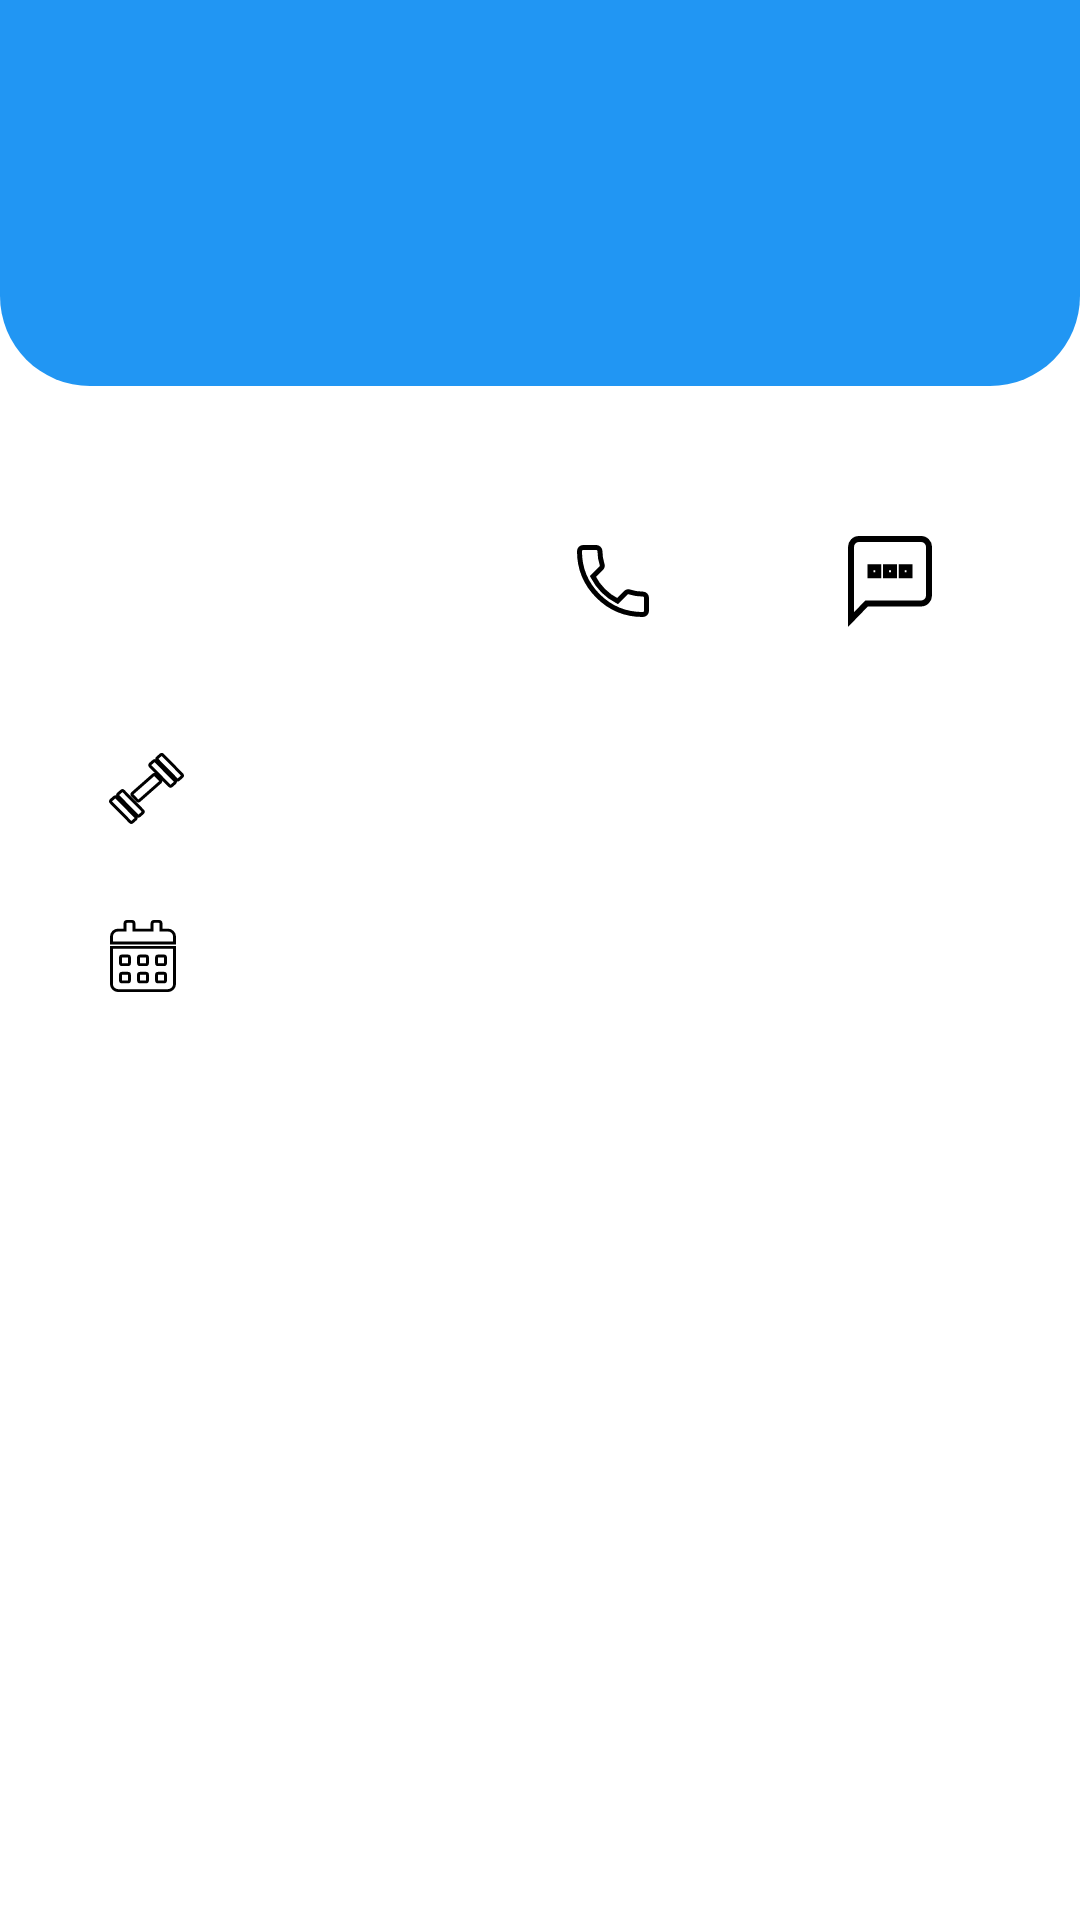

The Android layout XML behind this screen, and the referenced resources:
<!-- AndroidManifest.xml: application theme Theme.GestantesControl.NoActionBar -->
<!-- res/layout/fragment_detail.xml -->
<?xml version="1.0" encoding="utf-8"?>
<androidx.core.widget.NestedScrollView xmlns:android="http://schemas.android.com/apk/res/android"
    xmlns:app="http://schemas.android.com/apk/res-auto"
    xmlns:tools="http://schemas.android.com/tools"
    android:layout_width="match_parent"
    android:layout_height="match_parent">


<androidx.constraintlayout.widget.ConstraintLayout
    android:layout_width="match_parent"
    android:layout_height="match_parent"
    android:fitsSystemWindows="true"
    android:gravity="center|top"
    android:orientation="vertical">

    <androidx.constraintlayout.widget.ConstraintLayout
        android:id="@+id/layout_header"
        android:layout_width="match_parent"
        android:layout_height="wrap_content"
        android:background="@drawable/background_cardprofile"
        app:layout_constraintStart_toStartOf="parent"
        app:layout_constraintTop_toTopOf="parent">

        <ImageView
            android:id="@+id/foto"
            android:layout_width="75dp"
            android:layout_height="75dp"
            android:layout_marginStart="16dp"
            android:layout_marginTop="16dp"
            android:scaleType="centerCrop"
            tools:src="@drawable/cara_mujer"
            app:layout_constraintStart_toStartOf="parent"
            app:layout_constraintTop_toTopOf="parent"
            />

        <TextView
            android:id="@+id/tv_nombre_Apellidos"
            android:layout_width="0dp"
            android:layout_height="wrap_content"
            android:layout_margin="16dp"
            android:gravity="center"
            android:textColor="@color/design_default_color_on_primary"
            android:textSize="24sp"
            app:layout_constraintEnd_toEndOf="parent"
            app:layout_constraintStart_toEndOf="@id/foto"
            app:layout_constraintTop_toTopOf="parent"
            tools:text="Alisnay Alonso Peña" />

        <TextView
            android:id="@+id/tv_edad"
            android:layout_width="0dp"
            android:layout_height="wrap_content"
            android:layout_marginBottom="16dp"
            android:gravity="center"
            android:textColor="@color/design_default_color_on_primary"
            android:textSize="16sp"
            app:layout_constraintBottom_toBottomOf="parent"
            app:layout_constraintEnd_toEndOf="@id/foto"
            app:layout_constraintStart_toStartOf="@id/foto"
            app:layout_constraintTop_toBottomOf="@id/foto"
            tools:text="26 A" />

        <TextView
            android:id="@+id/tv_edad_gestacional_header"
            android:layout_width="wrap_content"
            android:layout_height="wrap_content"
            android:textColor="@color/design_default_color_on_primary"
            android:textSize="16sp"
            app:layout_constraintBottom_toBottomOf="@id/foto"
            app:layout_constraintEnd_toEndOf="@id/tv_nombre_Apellidos"
            app:layout_constraintStart_toStartOf="@id/tv_nombre_Apellidos"
            app:layout_constraintTop_toBottomOf="@id/foto"
            tools:text="22.0s FUM no confiable" />

    </androidx.constraintlayout.widget.ConstraintLayout>


    <LinearLayout
        android:id="@+id/layout_telefono"
        android:layout_width="match_parent"
        android:layout_height="wrap_content"
        android:layout_marginStart="16dp"
        android:layout_marginTop="40dp"
        android:layout_marginEnd="16dp"
        android:gravity="center"
        app:layout_constraintStart_toStartOf="parent"
        app:layout_constraintTop_toBottomOf="@id/layout_header">

        <TextView
            android:id="@+id/tv_telefono"
            android:layout_width="wrap_content"
            android:layout_height="wrap_content"
            android:layout_marginStart="16dp"
            android:layout_weight="3"
            android:textColor="@color/design_default_color_on_secondary"
            android:textSize="16sp"
            tools:text="5356754312" />

        <ImageButton
            android:id="@+id/btn_ic_telefono"
            android:layout_width="wrap_content"
            android:layout_height="wrap_content"
            android:layout_weight="1"
            android:backgroundTint="@color/white"
            android:minHeight="48dp"
            android:src="@drawable/ic_phone" />

        <ImageButton
            android:id="@+id/btn_ic_sms"
            android:layout_width="wrap_content"
            android:layout_height="wrap_content"
            android:layout_weight="1"
            android:backgroundTint="@color/white"
            android:src="@drawable/ic_sms" />
    </LinearLayout>

    <LinearLayout
        android:id="@+id/layout_imc"
        android:layout_width="match_parent"
        android:layout_height="wrap_content"
        android:layout_marginStart="16dp"
        android:layout_marginTop="32dp"
        android:layout_marginEnd="16dp"
        android:gravity="center"
        app:layout_constraintStart_toStartOf="parent"
        app:layout_constraintTop_toBottomOf="@id/layout_telefono">

        <ImageView
            android:layout_width="wrap_content"
            android:layout_height="wrap_content"
            android:layout_gravity="start"
            android:layout_weight="1"
            android:src="@drawable/ic_icon_map_gym" />

        <TextView
            android:id="@+id/tv_imc"
            android:layout_width="100dp"
            android:layout_height="wrap_content"
            android:layout_weight="4"
            android:gravity="end"
            android:textColor="@color/design_default_color_on_secondary"
            tools:text="29 kg/m2  SOBREPESO " />


    </LinearLayout>

    <LinearLayout
        android:id="@+id/layout_eg"
        android:layout_width="match_parent"
        android:layout_height="wrap_content"
        android:layout_marginStart="16dp"
        android:layout_marginTop="32dp"
        android:layout_marginEnd="16dp"
        android:gravity="center"
        app:layout_constraintStart_toStartOf="parent"
        app:layout_constraintTop_toBottomOf="@id/layout_imc">

        <ImageView
            android:layout_width="wrap_content"
            android:layout_height="wrap_content"
            android:layout_gravity="start|center"
            android:layout_weight="1"
            android:src="@drawable/ic_calendar" />

        <TextView
            android:id="@+id/tv_eg"
            android:layout_width="100dp"
            android:layout_height="wrap_content"
            android:layout_weight="4"
            android:gravity="end"
            android:textColor="@color/design_default_color_on_secondary"
            tools:text="FUM: (22/01/22) = 22.0 sem \nUSG: (17/03/22) = 22.3 Sem " />
    </LinearLayout>

    <LinearLayout
        android:id="@+id/layout_fpp"
        android:layout_width="match_parent"
        android:layout_height="wrap_content"
        android:layout_marginStart="16dp"
        android:layout_marginTop="32dp"
        android:layout_marginEnd="16dp"
        app:layout_constraintStart_toStartOf="parent"
        app:layout_constraintTop_toBottomOf="@id/layout_eg">

        <ImageView
            android:layout_width="wrap_content"
            android:layout_height="wrap_content"
            android:layout_gravity="start"
            android:layout_weight="1"
            android:src="@drawable/ic_baby_changing" />

        <TextView
            android:id="@+id/tv_fpp"
            android:layout_width="100dp"
            android:layout_height="wrap_content"
            android:layout_weight="4"
            android:gravity="end"
            android:textColor="@color/design_default_color_on_secondary"
            tools:text=" FPP: 22/01/22" />
    </LinearLayout>

    <TextView

        android:id="@+id/tv_notas"
        android:layout_width="match_parent"
        android:layout_height="wrap_content"
        android:layout_marginStart="16dp"
        android:layout_marginTop="16dp"
        android:layout_marginEnd="16dp"
        android:textColor="@color/design_default_color_on_secondary"
        app:layout_constraintStart_toStartOf="parent"
        app:layout_constraintTop_toBottomOf="@id/layout_fpp"
        tools:text="Esta Gestante s e fuga del Homa es una indisciplinada y de alto riesgo" />


</androidx.constraintlayout.widget.ConstraintLayout>
</androidx.core.widget.NestedScrollView>
<!-- resources referenced by this layout -->
<resources>
  <color name="white">#FFFFFFFF</color>
  <!-- drawable background_cardprofile (drawable) -->
  <?xml version="1.0" encoding="utf-8"?>
  <shape xmlns:android="http://schemas.android.com/apk/res/android"
      android:shape="rectangle">
      <solid android:color="@color/colorPrimary"/>
      <corners android:bottomRightRadius="30dp"
          android:bottomLeftRadius="30dp"/>
  </shape>
  <!-- drawable ic_icon_map_gym (drawable) -->
  <vector xmlns:android="http://schemas.android.com/apk/res/android"
      android:width="24.964dp"
      android:height="23.806dp"
      android:viewportWidth="24.964"
      android:viewportHeight="23.806">
    <path
        android:pathData="M8.907,21.46a0.468,0.468 0,0 1,-0.025 0.683l-1.1,0.98a0.527,0.527 0,0 1,-0.717 -0.025L0.635,16.524a0.468,0.468 0,0 1,0.026 -0.683l1.1,-0.978A0.526,0.526 0,0 1,2.482 14.887ZM17.107,9.089a0.468,0.468 0,0 1,-0.026 0.683L10.135,15.931a0.527,0.527 0,0 1,-0.717 -0.025l-1.658,-1.7a0.468,0.468 0,0 1,0.026 -0.683l6.943,-6.159a0.526,0.526 0,0 1,0.716 0.025ZM11.269,19.364a0.469,0.469 0,0 1,-0.026 0.683l-1.1,0.979a0.526,0.526 0,0 1,-0.717 -0.025L2.999,14.426a0.468,0.468 0,0 1,0.025 -0.683l1.1,-0.979a0.527,0.527 0,0 1,0.717 0.025ZM21.969,9.325a0.468,0.468 0,0 1,-0.026 0.683l-1.1,0.979a0.527,0.527 0,0 1,-0.717 -0.024L13.698,4.39a0.468,0.468 0,0 1,0.025 -0.683l1.107,-0.981a0.526,0.526 0,0 1,0.716 0.025l6.422,6.575ZM24.328,7.232a0.469,0.469 0,0 1,-0.026 0.683l-1.1,0.979A0.526,0.526 0,0 1,22.482 8.87L16.062,2.294a0.469,0.469 0,0 1,0.025 -0.683l1.1,-0.981a0.525,0.525 0,0 1,0.716 0.024Z"
        android:strokeWidth="1"
        android:fillColor="#00000000"
        android:strokeColor="#000"/>
  </vector>
  <!-- drawable ic_phone (drawable) -->
  <vector android:height="24dp" android:viewportHeight="29"
      android:viewportWidth="29" android:width="24dp" xmlns:android="http://schemas.android.com/apk/res/android">
      <path android:fillColor="#00000000"
          android:pathData="M6.43,12.685a22.723,22.723 0,0 0,9.885 9.885l3.3,-3.3a1.491,1.491 0,0 1,1.53 -0.36A17.11,17.11 0,0 0,26.5 19.765a1.5,1.5 0,0 1,1.5 1.5L28,26.5A1.5,1.5 0,0 1,26.5 28,25.5 25.5,0 0,1 1,2.5 1.5,1.5 0,0 1,2.5 1h5.25A1.5,1.5 0,0 1,9.25 2.5a17.041,17.041 0,0 0,0.855 5.355,1.505 1.505,0 0,1 -0.375,1.53l-3.3,3.3Z"
          android:strokeColor="#000" android:strokeWidth="2"/>
  </vector>
  <!-- drawable ic_sms (drawable) -->
  <vector xmlns:android="http://schemas.android.com/apk/res/android"
      android:width="28.001dp"
      android:height="30.482dp"
      android:viewportWidth="28.001"
      android:viewportHeight="30.482">
    <path
        android:pathData="M24.401,1L3.601,1A2.648,2.648 0,0 0,1.014 3.7L1.001,28l5.2,-5.4L24.401,22.6A2.659,2.659 0,0 0,27.001 19.9L27.001,3.7A2.659,2.659 0,0 0,24.401 1ZM10.101,13.15L7.501,13.15v-2.7h2.6ZM15.301,13.15L12.701,13.15v-2.7h2.6ZM20.501,13.15L17.901,13.15v-2.7h2.6Z"
        android:strokeWidth="2"
        android:fillColor="#00000000"
        android:strokeColor="#000"/>
  </vector>
  <style name="Theme.GestantesControl.NoActionBar">
          <item name="windowActionBar">false</item>
          <item name="windowNoTitle">true</item>
      </style>
  <color name="colorPrimary">#2196F3</color>
</resources>
